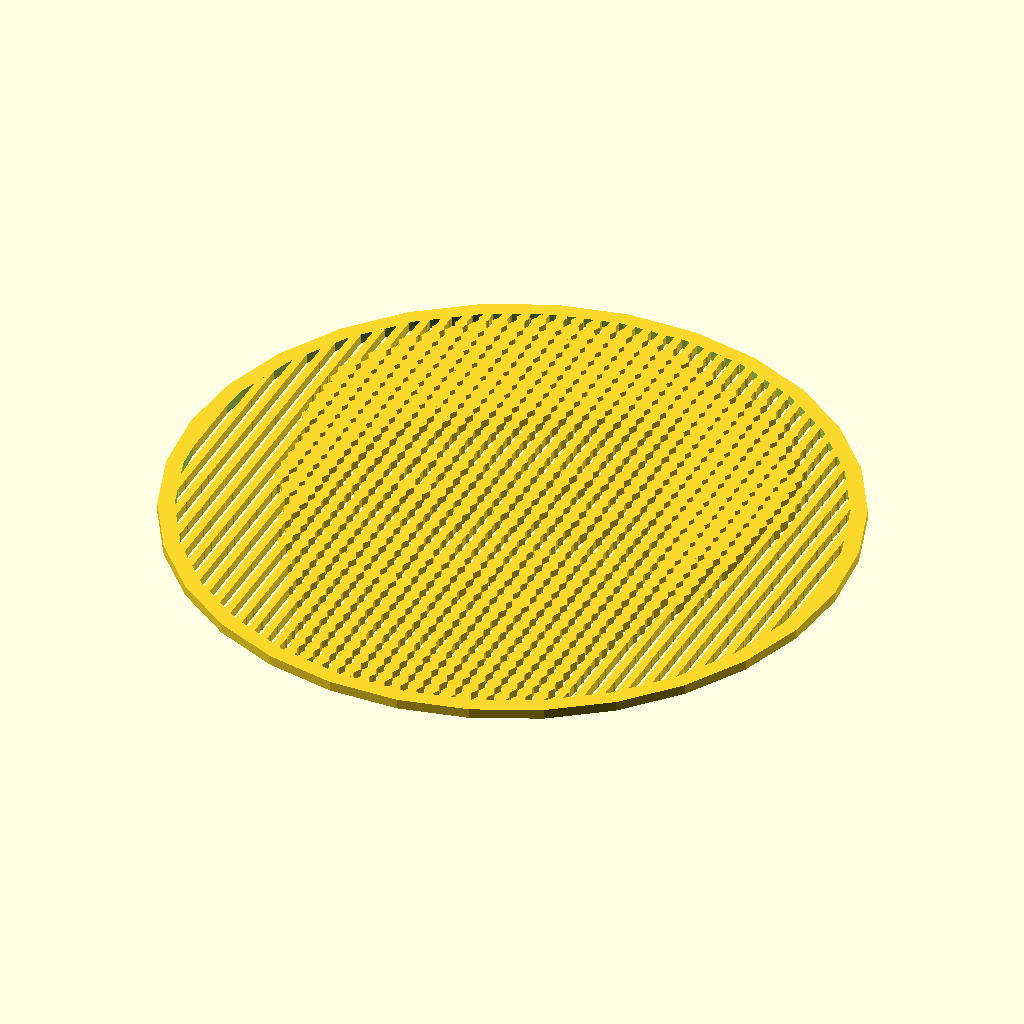
Cell 1: rendered with the file's own defaults.
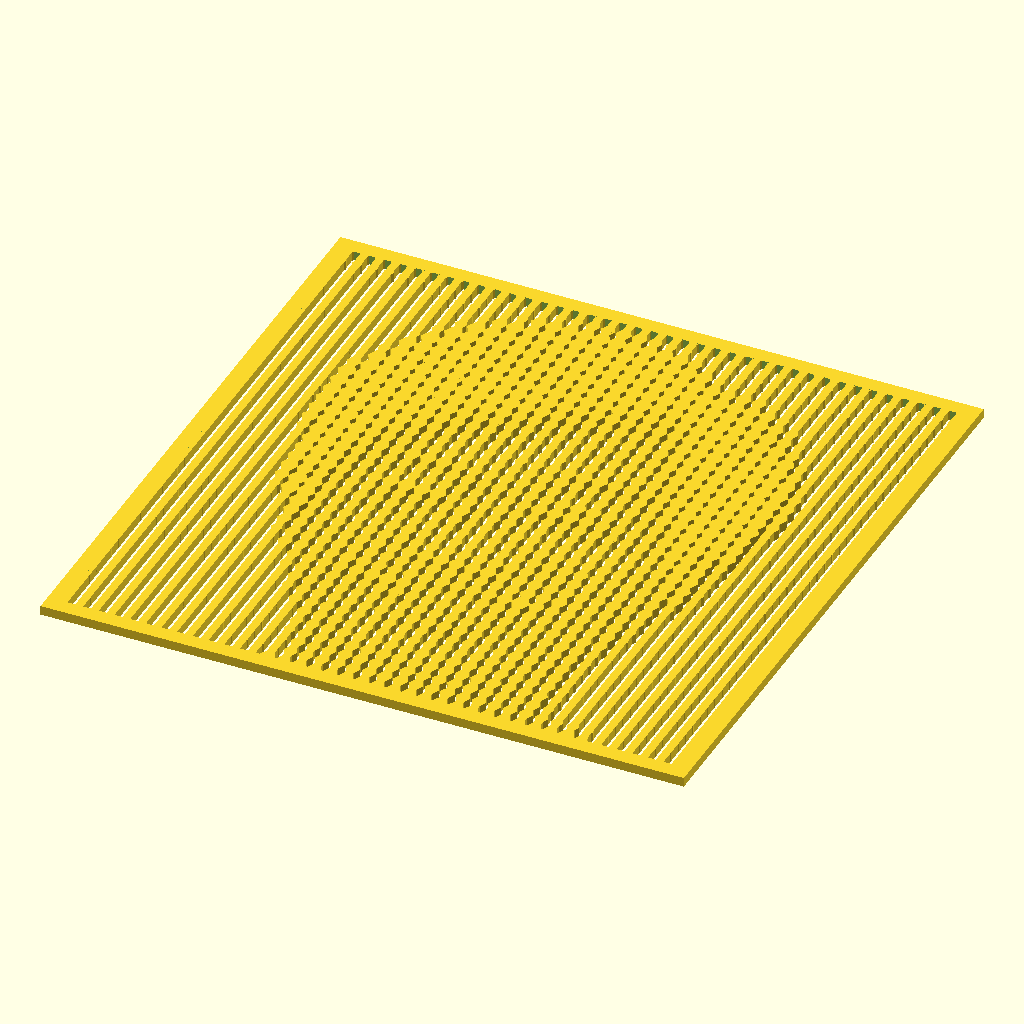
Cell 2: panel_shape = 0 (everything else at default).
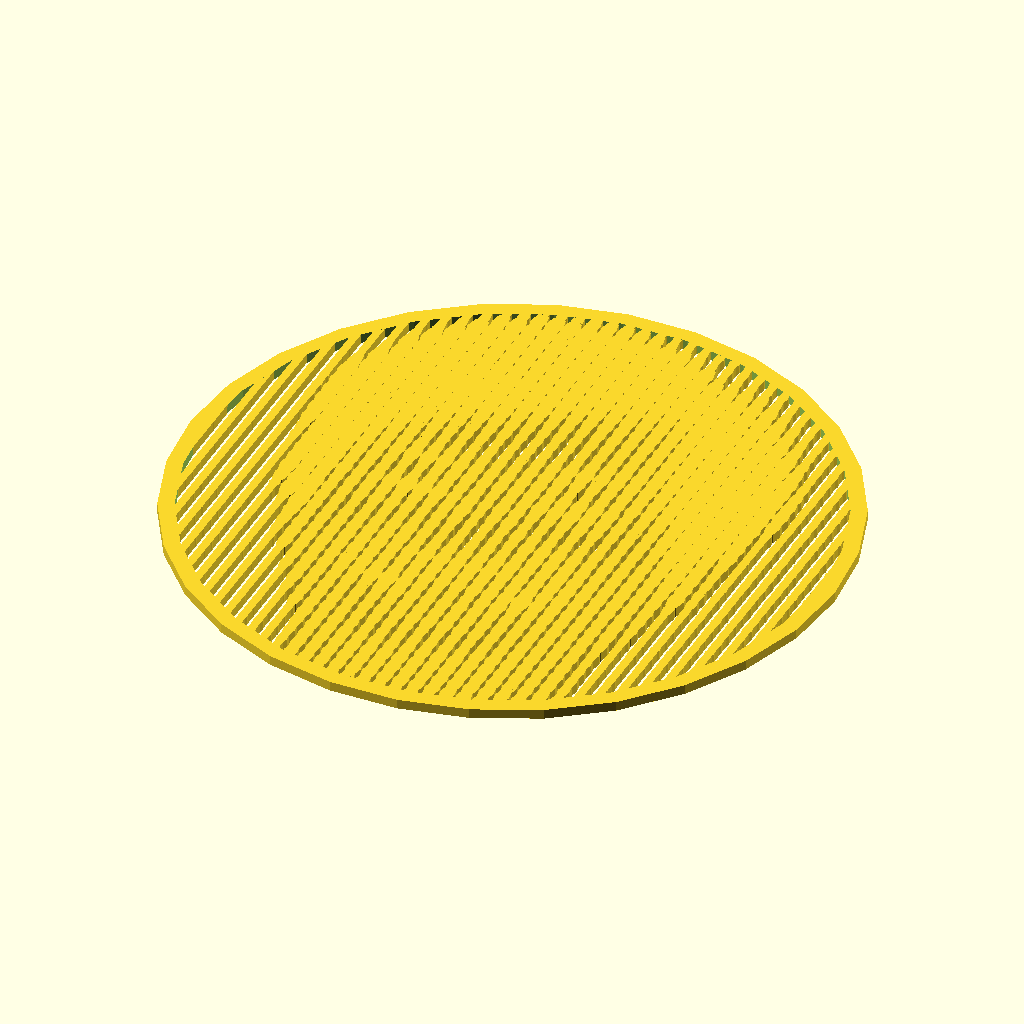
Cell 3 — pixel_shape set to 8, the other parameters unchanged.
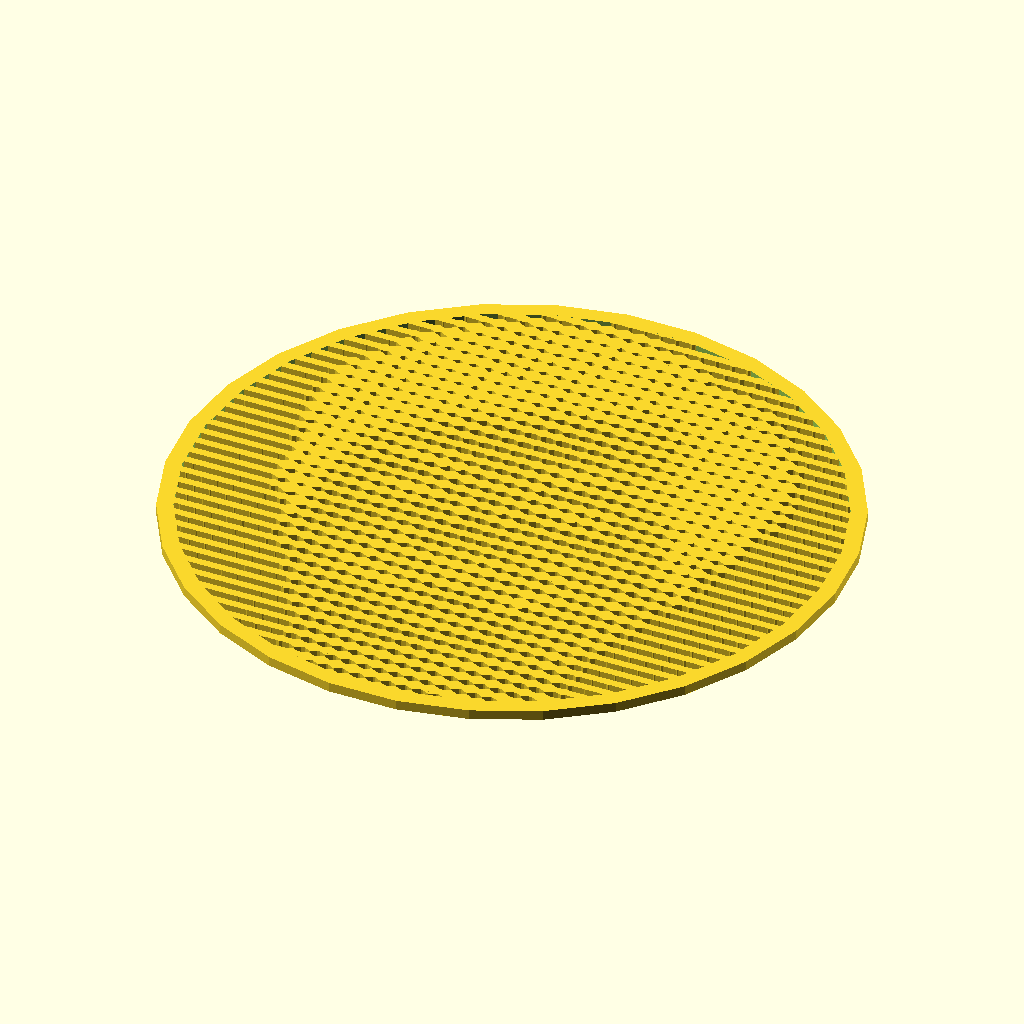
Cell 4: orientation = 0 (everything else at default).
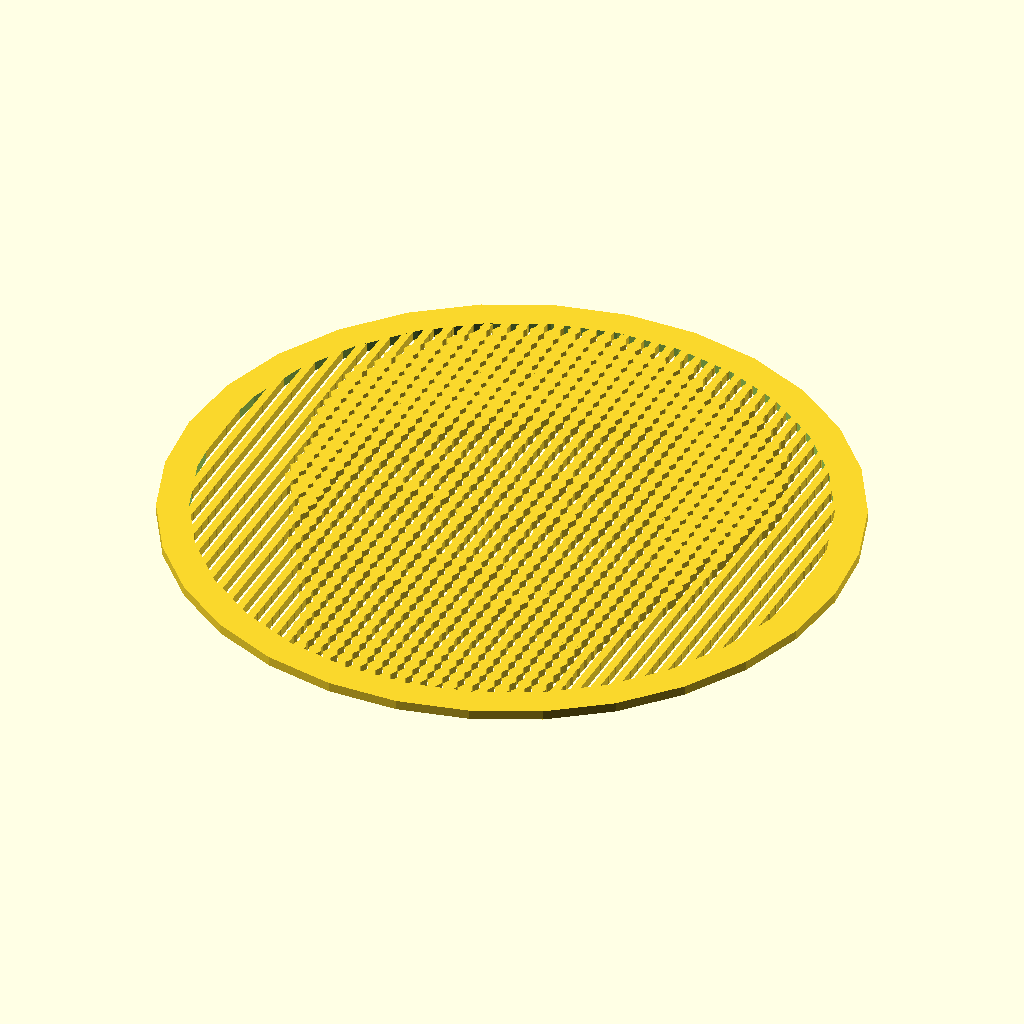
Cell 5: border_width = 2 (everything else at default).
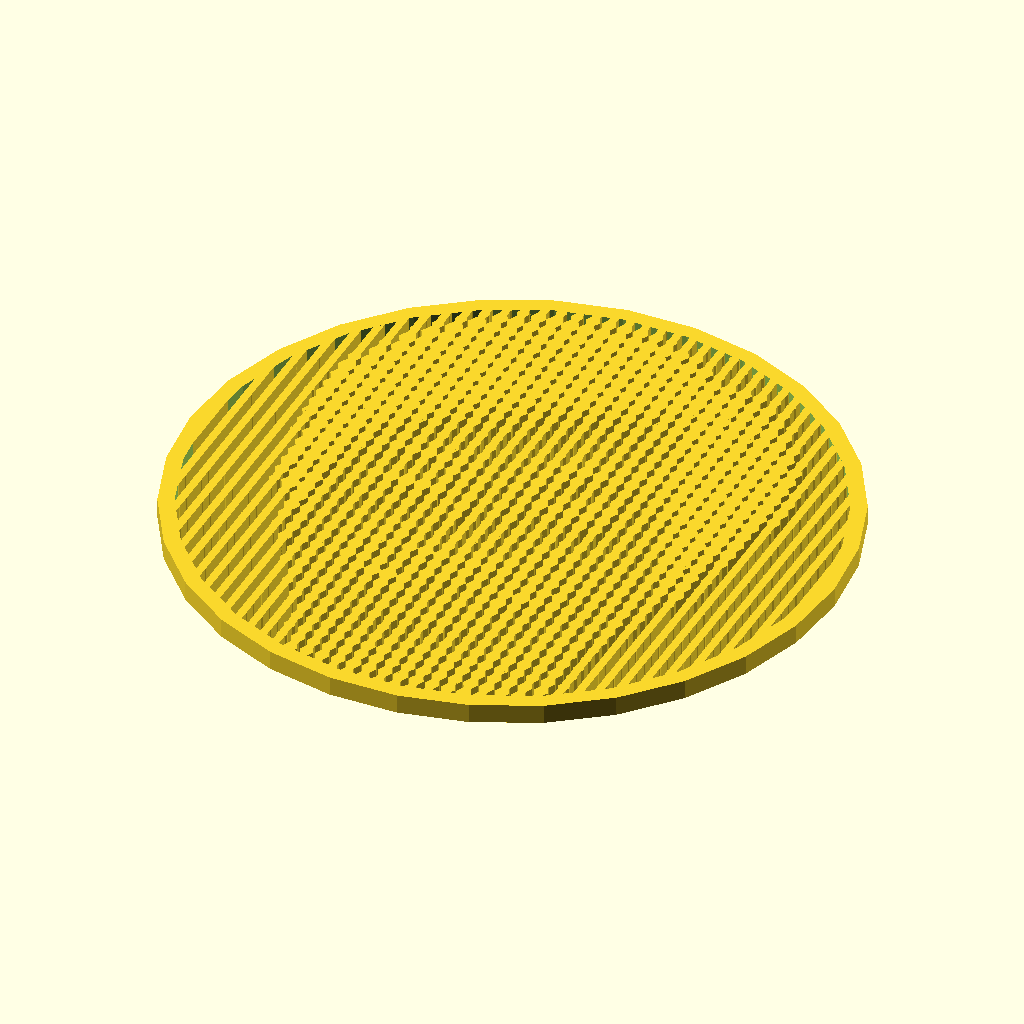
Cell 6: the same model with thickness = 1.2.
The same orthographic view direction (rotation 55°, 0°, 25°; colour scheme Cornfield) for every cell, with the view re-fitted per cell, so scale and position can differ between cells.
The OpenSCAD source (inputs/thingiverse/files/thing-1480483/files/pixel-beads-fixed-40x40.scad):
// Customizable Pixel Beads Photo Panel
// preview[view:south, tilt:top];

/* [Image] */

// Picture is reduced to 40x40. You may wish to crop and resize it manually before uploading. Check "Invert Colors".
picture = [0.157,0.157,0.176,0.165,0.161,0.173,0.176,0.173,0.161,0.161,0.165,0.184,0.176,0.176,0.161,0.165,0.129,0.145,0.145,0.106,0.157,0.161,0.173,0.169,0.149,0.161,0.165,0.169,0.161,0.176,0.200,0.188,0.184,0.184,0.180,0.180,0.192,0.200,0.200,0.196,0.161,0.161,0.141,0.180,0.157,0.145,0.165,0.145,0.157,0.125,0.153,0.184,0.129,0.137,0.224,0.353,0.557,0.596,0.671,0.655,0.525,0.263,0.157,0.180,0.149,0.180,0.141,0.169,0.165,0.165,0.169,0.173,0.173,0.188,0.188,0.192,0.192,0.180,0.176,0.200,0.020,0.059,0.027,0.024,0.000,0.012,0.051,0.137,0.141,0.176,0.098,0.114,0.322,0.655,0.859,0.914,0.945,0.933,0.973,0.976,1.000,0.996,0.890,0.573,0.188,0.165,0.212,0.212,0.153,0.149,0.176,0.165,0.153,0.169,0.165,0.173,0.184,0.165,0.161,0.196,0.012,0.004,0.000,0.000,0.008,0.008,0.000,0.125,0.141,0.075,0.239,0.702,0.910,0.804,0.894,0.929,0.957,0.976,0.961,0.922,0.914,0.914,0.941,0.980,0.871,0.251,0.239,0.224,0.157,0.176,0.145,0.141,0.149,0.165,0.145,0.145,0.173,0.169,0.157,0.176,0.016,0.000,0.000,0.008,0.012,0.000,0.000,0.098,0.075,0.318,0.965,0.922,0.894,0.863,0.831,0.937,0.886,0.894,0.925,0.957,0.957,0.973,0.961,0.906,0.953,0.835,0.698,0.678,0.549,0.243,0.133,0.176,0.141,0.165,0.157,0.145,0.161,0.169,0.157,0.153,0.004,0.000,0.008,0.020,0.000,0.000,0.043,0.039,0.337,0.973,0.937,0.925,0.882,0.914,0.894,0.812,0.855,0.945,0.929,0.922,0.941,0.914,0.882,0.961,0.929,0.976,0.945,0.882,0.792,0.725,0.369,0.129,0.122,0.137,0.157,0.153,0.145,0.157,0.161,0.153,0.004,0.016,0.000,0.000,0.004,0.020,0.008,0.216,0.992,0.941,0.929,0.863,0.882,0.843,0.867,0.910,0.957,0.969,0.961,0.953,0.906,0.937,0.945,0.933,0.945,0.973,0.945,0.941,0.886,0.878,0.694,0.412,0.173,0.125,0.129,0.149,0.137,0.141,0.157,0.145,0.008,0.008,0.000,0.000,0.012,0.008,0.012,0.847,0.937,0.937,0.941,0.949,0.925,0.937,0.847,0.812,0.827,0.839,0.859,0.914,0.898,0.937,0.929,0.906,0.890,0.914,0.965,0.980,0.886,0.831,0.941,0.635,0.286,0.157,0.118,0.149,0.141,0.141,0.149,0.122,0.000,0.000,0.000,0.004,0.004,0.020,0.357,0.992,0.933,0.945,0.937,0.957,0.965,0.961,0.976,0.961,0.945,0.933,0.929,0.922,0.898,0.843,0.792,0.765,0.737,0.776,0.914,0.984,1.000,0.824,0.878,0.922,0.557,0.169,0.114,0.141,0.122,0.137,0.145,0.137,0.000,0.027,0.000,0.004,0.024,0.008,0.902,0.965,0.965,0.969,0.957,0.969,0.973,0.949,0.937,0.906,0.902,0.890,0.855,0.824,0.761,0.725,0.698,0.686,0.686,0.706,0.863,0.925,0.961,0.871,0.906,0.949,0.902,0.353,0.122,0.145,0.145,0.122,0.125,0.125,0.000,0.000,0.020,0.012,0.004,0.502,1.000,0.969,0.929,0.941,0.933,0.965,0.980,0.965,0.949,0.910,0.878,0.812,0.698,0.643,0.569,0.592,0.584,0.580,0.604,0.635,0.820,0.914,0.945,0.914,0.898,0.914,0.984,0.627,0.149,0.118,0.129,0.118,0.141,0.129,0.000,0.000,0.012,0.016,0.024,0.945,0.945,0.961,0.929,0.937,0.941,0.957,0.953,0.910,0.878,0.831,0.686,0.620,0.510,0.471,0.392,0.463,0.514,0.565,0.600,0.635,0.780,0.890,0.918,0.925,0.929,0.949,0.937,0.933,0.259,0.110,0.122,0.118,0.133,0.122,0.004,0.027,0.000,0.008,0.106,0.973,0.973,0.941,0.933,0.957,0.953,0.945,0.890,0.796,0.718,0.659,0.545,0.459,0.365,0.376,0.333,0.416,0.467,0.514,0.549,0.612,0.729,0.878,0.910,0.910,0.945,0.961,0.941,1.000,0.388,0.094,0.137,0.114,0.114,0.129,0.004,0.000,0.000,0.004,0.165,0.973,0.925,0.937,0.933,0.949,0.925,0.886,0.788,0.655,0.553,0.475,0.420,0.337,0.271,0.286,0.259,0.345,0.420,0.463,0.525,0.612,0.710,0.863,0.929,0.914,0.941,0.941,0.949,0.969,0.553,0.094,0.129,0.129,0.122,0.125,0.000,0.000,0.024,0.000,0.196,0.957,0.945,0.929,0.969,0.937,0.843,0.741,0.620,0.486,0.404,0.341,0.247,0.243,0.271,0.286,0.267,0.376,0.529,0.592,0.631,0.675,0.714,0.784,0.898,0.933,0.961,0.984,0.969,0.973,0.631,0.118,0.125,0.133,0.122,0.110,0.004,0.000,0.000,0.016,0.016,0.933,0.953,0.941,0.961,0.878,0.725,0.592,0.467,0.376,0.337,0.310,0.345,0.325,0.373,0.435,0.529,0.686,0.780,0.741,0.647,0.663,0.694,0.710,0.859,0.937,0.925,0.949,0.953,0.969,0.510,0.086,0.118,0.110,0.102,0.125,0.004,0.016,0.000,0.004,0.008,0.753,0.953,0.961,0.992,0.710,0.624,0.616,0.549,0.506,0.549,0.439,0.420,0.443,0.396,0.533,0.612,0.702,0.565,0.475,0.541,0.561,0.592,0.682,0.796,0.980,0.941,0.949,0.937,0.965,0.180,0.067,0.125,0.125,0.102,0.125,0.004,0.004,0.000,0.027,0.000,0.412,0.957,0.961,0.941,0.678,0.651,0.624,0.757,0.757,0.741,0.655,0.545,0.514,0.541,0.569,0.639,0.533,0.322,0.306,0.482,0.514,0.631,0.592,0.753,0.902,0.945,0.949,0.949,0.808,0.055,0.122,0.086,0.086,0.133,0.098,0.004,0.016,0.024,0.000,0.016,0.255,0.941,0.992,0.878,0.620,0.616,0.525,0.384,0.380,0.478,0.624,0.624,0.518,0.584,0.596,0.616,0.545,0.608,0.671,0.678,0.694,0.420,0.522,0.627,0.694,1.000,0.937,0.957,0.843,0.051,0.114,0.098,0.106,0.133,0.098,0.020,0.004,0.000,0.012,0.000,0.000,0.941,0.996,0.898,0.529,0.522,0.424,0.373,0.353,0.486,0.565,0.498,0.498,0.380,0.510,0.541,0.749,0.690,0.769,0.639,0.651,0.514,0.541,0.518,0.733,0.965,0.918,0.835,0.780,0.082,0.075,0.114,0.114,0.086,0.098,0.000,0.000,0.008,0.000,0.020,0.024,0.898,0.969,0.918,0.635,0.506,0.631,0.749,0.902,0.820,0.773,0.506,0.671,0.424,0.682,0.580,0.451,0.525,0.533,0.588,0.529,0.427,0.475,0.522,0.608,0.957,0.855,0.706,0.475,0.059,0.098,0.118,0.098,0.094,0.106,0.000,0.020,0.000,0.016,0.000,0.000,0.886,0.769,0.722,0.478,0.518,0.561,0.565,0.529,0.537,0.482,0.518,0.749,0.325,0.490,0.616,0.329,0.384,0.384,0.341,0.239,0.306,0.424,0.482,0.475,0.796,0.906,0.718,0.306,0.063,0.098,0.110,0.102,0.110,0.110,0.000,0.000,0.000,0.004,0.000,0.000,0.604,0.996,0.961,0.486,0.459,0.561,0.569,0.588,0.522,0.392,0.510,0.557,0.329,0.325,0.392,0.541,0.451,0.427,0.416,0.416,0.463,0.510,0.467,0.522,0.678,0.910,0.749,0.290,0.082,0.059,0.086,0.098,0.094,0.090,0.004,0.031,0.016,0.004,0.004,0.004,0.251,0.969,0.988,0.498,0.447,0.333,0.373,0.396,0.443,0.447,0.498,0.345,0.278,0.302,0.416,0.408,0.608,0.643,0.620,0.588,0.482,0.545,0.561,0.561,0.584,0.784,0.733,0.251,0.086,0.098,0.102,0.102,0.114,0.094,0.055,0.043,0.047,0.035,0.027,0.000,0.059,0.282,1.000,0.498,0.451,0.475,0.478,0.494,0.588,0.659,0.475,0.380,0.396,0.349,0.490,0.380,0.502,0.631,0.647,0.608,0.569,0.553,0.557,0.600,0.553,0.639,0.729,0.224,0.082,0.114,0.075,0.098,0.086,0.094,0.047,0.039,0.055,0.063,0.063,0.051,0.024,0.027,0.753,0.537,0.502,0.533,0.557,0.580,0.612,0.682,0.467,0.471,0.518,0.533,0.553,0.655,0.678,0.569,0.573,0.686,0.624,0.565,0.592,0.612,0.549,0.588,0.290,0.102,0.098,0.106,0.078,0.098,0.086,0.098,0.067,0.047,0.047,0.047,0.024,0.055,0.063,0.000,0.498,0.588,0.459,0.545,0.620,0.624,0.702,0.580,0.663,0.733,0.733,0.659,0.741,0.714,0.659,0.604,0.588,0.635,0.647,0.604,0.604,0.624,0.573,0.522,0.035,0.063,0.090,0.082,0.094,0.110,0.082,0.094,0.035,0.035,0.039,0.067,0.035,0.031,0.071,0.012,0.259,0.584,0.545,0.584,0.592,0.675,0.616,0.553,0.565,0.600,0.624,0.678,0.616,0.569,0.541,0.604,0.647,0.655,0.698,0.541,0.557,0.600,0.565,0.478,0.051,0.106,0.086,0.075,0.106,0.090,0.075,0.102,0.043,0.051,0.031,0.063,0.067,0.039,0.043,0.012,0.118,0.537,0.533,0.533,0.553,0.722,0.643,0.596,0.518,0.616,0.663,0.663,0.635,0.635,0.635,0.667,0.957,0.624,0.596,0.565,0.545,0.537,0.620,0.333,0.063,0.098,0.086,0.094,0.098,0.063,0.078,0.110,0.055,0.082,0.047,0.035,0.059,0.067,0.063,0.063,0.035,0.059,0.510,0.561,0.557,0.604,0.643,0.816,0.894,0.655,0.549,0.463,0.463,0.420,0.596,0.722,0.549,0.549,0.557,0.537,0.561,0.561,0.624,0.161,0.071,0.090,0.086,0.090,0.086,0.078,0.094,0.086,0.024,0.043,0.059,0.043,0.059,0.067,0.047,0.059,0.035,0.004,0.369,0.553,0.549,0.529,0.608,0.486,0.620,0.675,0.580,0.537,0.573,0.596,0.522,0.545,0.518,0.533,0.514,0.557,0.565,0.569,0.525,0.078,0.094,0.094,0.082,0.071,0.086,0.106,0.086,0.071,0.055,0.004,0.008,0.008,0.012,0.024,0.000,0.008,0.027,0.020,0.047,0.541,0.541,0.557,0.510,0.490,0.490,0.502,0.537,0.537,0.533,0.545,0.573,0.549,0.510,0.525,0.494,0.561,0.631,0.588,0.306,0.047,0.063,0.075,0.082,0.067,0.086,0.090,0.063,0.090,0.024,0.004,0.000,0.000,0.004,0.000,0.004,0.012,0.020,0.020,0.008,0.306,0.525,0.576,0.529,0.482,0.478,0.553,0.588,0.608,0.647,0.631,0.561,0.522,0.435,0.475,0.576,0.569,0.604,0.557,0.224,0.059,0.063,0.071,0.059,0.086,0.059,0.075,0.078,0.090,0.024,0.004,0.000,0.000,0.004,0.000,0.004,0.012,0.016,0.004,0.035,0.035,0.475,0.525,0.569,0.482,0.447,0.451,0.455,0.447,0.420,0.408,0.400,0.392,0.431,0.506,0.616,0.592,0.592,0.573,0.239,0.047,0.098,0.094,0.082,0.086,0.071,0.067,0.067,0.078,0.024,0.004,0.000,0.000,0.004,0.000,0.004,0.008,0.008,0.024,0.071,0.016,0.106,0.588,0.549,0.573,0.424,0.361,0.373,0.416,0.416,0.439,0.471,0.455,0.573,0.596,0.627,0.584,0.553,0.576,0.255,0.035,0.075,0.071,0.071,0.067,0.094,0.086,0.071,0.071,0.027,0.008,0.000,0.000,0.004,0.000,0.004,0.008,0.008,0.016,0.043,0.063,0.035,0.420,0.537,0.561,0.588,0.518,0.494,0.518,0.541,0.584,0.639,0.655,0.631,0.612,0.588,0.561,0.533,0.580,0.282,0.063,0.055,0.071,0.067,0.047,0.090,0.082,0.086,0.067,0.027,0.012,0.000,0.000,0.000,0.000,0.004,0.004,0.008,0.024,0.075,0.094,0.082,0.306,0.522,0.561,0.580,0.616,0.635,0.639,0.643,0.620,0.608,0.624,0.592,0.600,0.588,0.569,0.533,0.569,0.255,0.020,0.047,0.071,0.078,0.055,0.071,0.051,0.078,0.059,0.027,0.012,0.004,0.000,0.000,0.000,0.004,0.004,0.012,0.035,0.055,0.075,0.067,0.212,0.529,0.506,0.537,0.596,0.604,0.592,0.616,0.612,0.600,0.627,0.604,0.620,0.596,0.553,0.541,0.569,0.271,0.027,0.071,0.043,0.051,0.071,0.071,0.051,0.075,0.063,0.027,0.016,0.004,0.000,0.000,0.004,0.004,0.004,0.020,0.051,0.118,0.082,0.106,0.071,0.518,0.514,0.529,0.569,0.596,0.608,0.624,0.620,0.600,0.588,0.596,0.596,0.561,0.522,0.533,0.569,0.424,0.333,0.380,0.161,0.047,0.075,0.071,0.075,0.067,0.071,0.027,0.016,0.008,0.000,0.000,0.004,0.004,0.004,0.008,0.086,0.067,0.055,0.114,0.706,0.463,0.510,0.541,0.537,0.573,0.573,0.525,0.522,0.553,0.557,0.553,0.557,0.565,0.533,0.518,0.522,0.545,0.675,0.820,0.404,0.098,0.059,0.043,0.075,0.055,0.063]; // [image_array:40x40]

panel_shape = 1; // [0:Square, 1:Circle]

// Border width relative to unit pixel size.
border_width = 1;

// Image thickness relative to unit pixel size.
thickness = 0.6;

/* [Pixels] */

// Circular and octangular pixels are slower to generate than diamonds.
pixel_shape = 4; // [4:Diamond, 8:Octagon, 16:Circle]

// Orientation of strands connecting pixels.
orientation = 1; // [0:Horizontal, 1:Vertical]

// The proportion of each pixel's width reserved for the support grid.
grid_size = 0.5;

// The proportion of each pixel's width used to represent variation between white and black pixel values. Pixel size and grid size do not necessarily have to add up to one; sums >1 allow overlap between neighboring strands, while values <1 ensure there is always a gap.
pixel_size = 0.7;

// Elongation is applied to pixel size along strands; it can yield more continuous shapes. Set to 0 to prevent overlap.
pixel_elongation = 1;

/* [Hidden] */

width = 40;
height = 40;
size = width * height;

function px(i) = i % width;
function py(i) = floor(i / width);
function pv(i) = (pixel_size * picture[i]) + grid_size;
function flipy(y) = height - 1 - y;

union() {
	
	intersection() {
		Image();
		Shape();
	}
	
	Border();
}


module Border() {
	difference() {
		Shape(border_width);
		translate([0, 0, -thickness/2]) scale([1, 1, 2]) Shape(0);
	}
}

// The image is clipped to this shape.
module Shape(padding=0) {
	if (panel_shape == 0) {
		translate([-padding, -padding, 0])
		cube([width-1+(padding*2), height-1+(padding*2), thickness]);
	}
	else {
		translate([(width-1)/2, (height-1)/2, 0])
		scale([width-1+(padding*2), height-1+(padding*2), 1])
		cylinder(r=0.5, h=thickness, $fn=30);
	}
}

// The image module combines the actual bitmap pixels with the support grid.
module Image() {
	union() {
		Bitmap();
		Grid(orientation);
	}
}

// The grid module defines a sequence of uniform size rectangular strips,
// intended as supports to ensure the bitmap pixels are located correctly.
// The boolean vertical parameter determines the strip orientation.
module Grid(vertical) {
	if (vertical == 1) {
		for (i = [0 : width - 1]) {
			translate([i - (grid_size/2), 0, 0])
			linear_extrude(height=thickness)
			square([grid_size, height-1]);
			//cube([grid_size, height-1, thickness]);
		}
	}
	else if (vertical == 0) {
		for (i = [0 : height - 1]) {
			translate([0, flipy(i) - (grid_size/2), 0])
			linear_extrude(height=thickness)
			square([width-1, grid_size]);
			//cube([width-1, grid_size, thickness]);
		}
	}
}

// The bitmap module iterates through every element in the picture array
// and uses the pixel module to draw a pixel object at each bitmap location.
// Pixel size is scaled in one dimension according to brightness.
// (Size may also be scaled in perpendicular direction along strands if elongation is nonzero.)
// (Bonus idea: instead of iterating through the picture array, let the user
// draw a path with a draw_polygon widget, then sample the bitmap at path point,
// and connect pixels with segments from drawn path instead of uniform grid.)
module Bitmap() {
	for (i = [0 : size-1]) {
        /*
		assign(x = px(i), y = flipy(py(i)), v = pv(i)) {
			Pixel(x, y,
					(orientation == 0 ? 1 + (pixel_elongation * v) : v),
					(orientation == 1  ? 1 + (pixel_elongation * v) : v));
		}
        */
        x = px(i);
        y = flipy(py(i));
        v = pv(i);
        Pixel(x, y,
					(orientation == 0 ? 1 + (pixel_elongation * v) : v),
					(orientation == 1  ? 1 + (pixel_elongation * v) : v));
	}
}

// The pixel module places a "pixel" shape centered at coordinates x, y.
// The pixel is scaled to width and height given by w, h.
module Pixel(x, y, w, h) {
	translate([x, y, 0])
	scale([w, h, 1])
	linear_extrude(height=thickness)
	// pixel is created with unit diameter to facilitate easy scaling
	circle(r=0.5, center=true, $fn = pixel_shape);
}
Customizer parameters (derived from the source; name, type, default, range or options):
panel_shape: number, default 1, options 0, 1
border_width: number, default 1
thickness: number, default 0.6
pixel_shape: number, default 4, options 4, 8, 16
orientation: number, default 1, options 0, 1
grid_size: number, default 0.5
pixel_size: number, default 0.7
pixel_elongation: number, default 1
